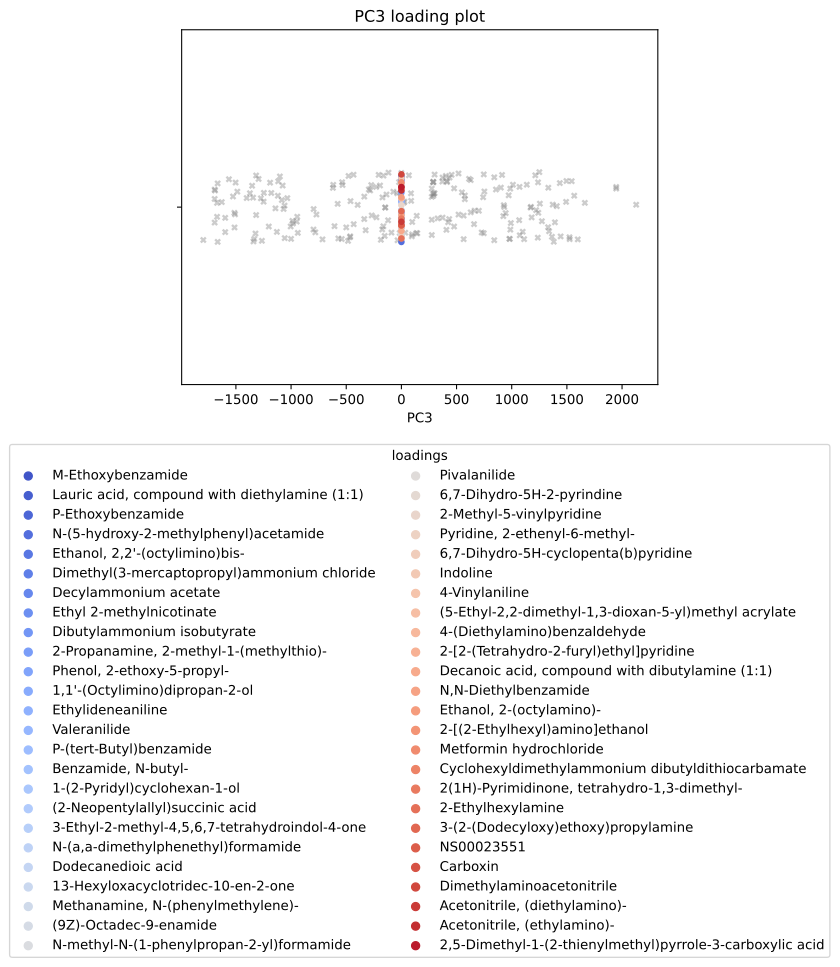

The data file committed next to this chart (first rows):
, scores, mols
0, -0.05606, M-Ethoxybenzamide
1, -0.0542, Lauric acid, compound with diethylamine …
2, -0.04802, P-Ethoxybenzamide
3, -0.04623, N-(5-hydroxy-2-methylphenyl)acetamide
4, -0.04623, Ethanol, 2,2'-(octylimino)bis-
5, -0.04181, Dimethyl(3-mercaptopropyl)ammonium chlor…
6, -0.03994, Decylammonium acetate
7, -0.03985, Ethyl 2-methylnicotinate
8, -0.03603, Dibutylammonium isobutyrate
9, -0.03541, 2-Propanamine, 2-methyl-1-(methylthio)-
10, -0.03459, Phenol, 2-ethoxy-5-propyl-
11, -0.03454, 1,1'-(Octylimino)dipropan-2-ol
12, -0.03451, Ethylideneaniline
13, -0.03273, Valeranilide
14, -0.03243, P-(tert-Butyl)benzamide
15, -0.03216, Benzamide, N-butyl-
16, -0.03188, 1-(2-Pyridyl)cyclohexan-1-ol
17, -0.03188, (2-Neopentylallyl)succinic acid
18, -0.03188, 3-Ethyl-2-methyl-4,5,6,7-tetrahydroindol…
19, -0.03188, N-(a,a-dimethylphenethyl)formamide
20, -0.03144, Dodecanedioic acid
21, -0.03144, 13-Hexyloxacyclotridec-10-en-2-one
22, -0.03144, Methanamine, N-(phenylmethylene)-
23, -0.03143, (9Z)-Octadec-9-enamide
24, -0.03134, N-methyl-N-(1-phenylpropan-2-yl)formamid…
25, -0.03131, Pivalanilide
26, -0.0305, 6,7-Dihydro-5H-2-pyrindine
27, -0.02851, 2-Methyl-5-vinylpyridine
28, -0.02797, Pyridine, 2-ethenyl-6-methyl-
29, -0.02626, 6,7-Dihydro-5H-cyclopenta(b)pyridine
30, -0.02563, Indoline
31, -0.02562, 4-Vinylaniline
32, -0.02562, (5-Ethyl-2,2-dimethyl-1,3-dioxan-5-yl)me…
33, -0.02562, 4-(Diethylamino)benzaldehyde
34, -0.02562, 2-[2-(Tetrahydro-2-furyl)ethyl]pyridine
35, -0.02562, Decanoic acid, compound with dibutylamin…
36, -0.02562, N,N-Diethylbenzamide
37, -0.02528, Ethanol, 2-(octylamino)-
38, -0.02496, 2-[(2-Ethylhexyl)amino]ethanol
39, -0.02496, Metformin hydrochloride
40, 0.02582, Cyclohexyldimethylammonium dibutyldithio…
41, 0.02672, 2(1H)-Pyrimidinone, tetrahydro-1,3-dimet…
42, 0.02775, 2-Ethylhexylamine
43, 0.02775, 3-(2-(Dodecyloxy)ethoxy)propylamine
44, 0.02987, NS00023551
45, 0.02987, Carboxin
46, 0.03043, Dimethylaminoacetonitrile
47, 0.03183, Acetonitrile, (diethylamino)-
48, 0.03253, Acetonitrile, (ethylamino)-
49, 0.04971, 2,5-Dimethyl-1-(2-thienylmethyl)pyrrole-…
